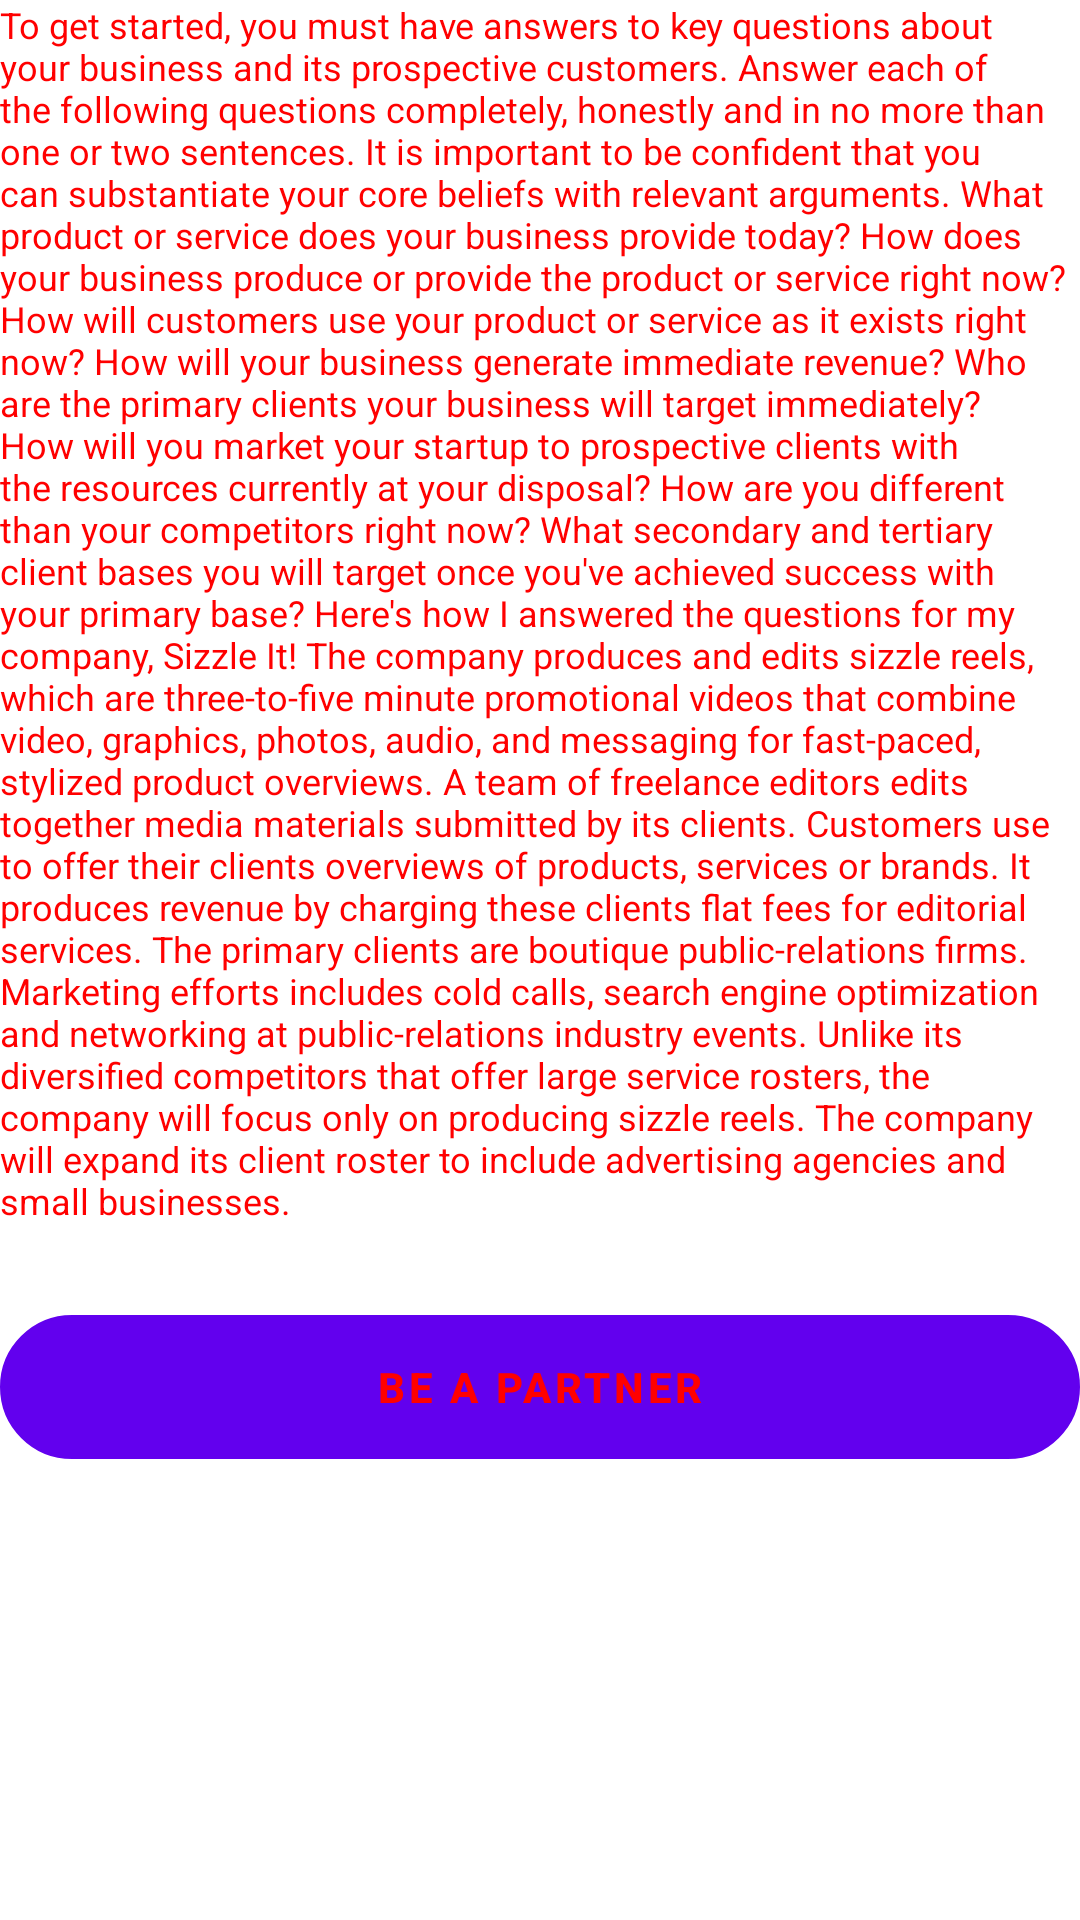

Reconstruct the res/layout file that produces this screen, plus the resources it refers to.
<!-- AndroidManifest.xml: application theme AppTheme -->
<!-- res/layout/activity_partner.xml -->
<?xml version="1.0" encoding="utf-8"?>
<LinearLayout xmlns:android="http://schemas.android.com/apk/res/android"
    xmlns:app="http://schemas.android.com/apk/res-auto"
    xmlns:tools="http://schemas.android.com/tools"
    android:layout_width="match_parent"
    android:layout_height="match_parent"
    android:layout_margin="16dp"
    tools:context=".activity.PartnerActivity"
    android:orientation="vertical">

        <TextView
            android:id="@+id/textView2"
            android:layout_width="match_parent"
            android:textStyle="normal"
            android:textSize="12sp"
            android:textColor="@color/red"
            android:layout_height="wrap_content"
            android:text="@string/para" />

        <Button
            android:id="@+id/button"
            android:background="@drawable/round_border"
            android:layout_marginTop="30dp"
            android:textColor="@color/red"
            android:textStyle="bold"
            android:layout_width="match_parent"
            android:layout_height="wrap_content"
            android:text="Be a partner" />

</LinearLayout>
<!-- resources referenced by this layout -->
<resources>
  <color name="red">#FF0000</color>
  <!-- drawable round_border (drawable) -->
  <?xml version="1.0" encoding="utf-8"?>
  <shape android:shape="rectangle" xmlns:android="http://schemas.android.com/apk/res/android">
      <stroke android:color="@color/faintRed"
          android:width="1dp"/>
      <corners android:radius="100dp"/>
  </shape>
  <string name="para">To get started, you must have answers to key questions about your business and its prospective customers. Answer each of the following questions completely, honestly and in no more than one or two sentences. It is important to be confident that you can substantiate your core beliefs with relevant arguments. What product or service does your business provide today? How does your business produce or provide the product or service right now? How will customers use your product or service as it exists right now? How will your business generate immediate revenue? Who are the primary clients your business will target immediately? How will you market your startup to prospective clients with the resources currently at your disposal? How are you different than your competitors right now? What secondary and tertiary client bases you will target once you\'ve achieved success with your primary base? Here\'s how I answered the questions for my company, Sizzle It! The company produces and edits sizzle reels, which are three-to-five minute promotional videos that combine video, graphics, photos, audio, and messaging for fast-paced, stylized product overviews. A team of freelance editors edits together media materials submitted by its clients. Customers use to offer their clients overviews of products, services or brands. It produces revenue by charging these clients flat fees for editorial services. The primary clients are boutique public-relations firms. Marketing efforts includes cold calls, search engine optimization and networking at public-relations industry events. Unlike its diversified competitors that offer large service rosters, the company will focus only on producing sizzle reels. The company will expand its client roster to include advertising agencies and small businesses.</string>
</resources>
